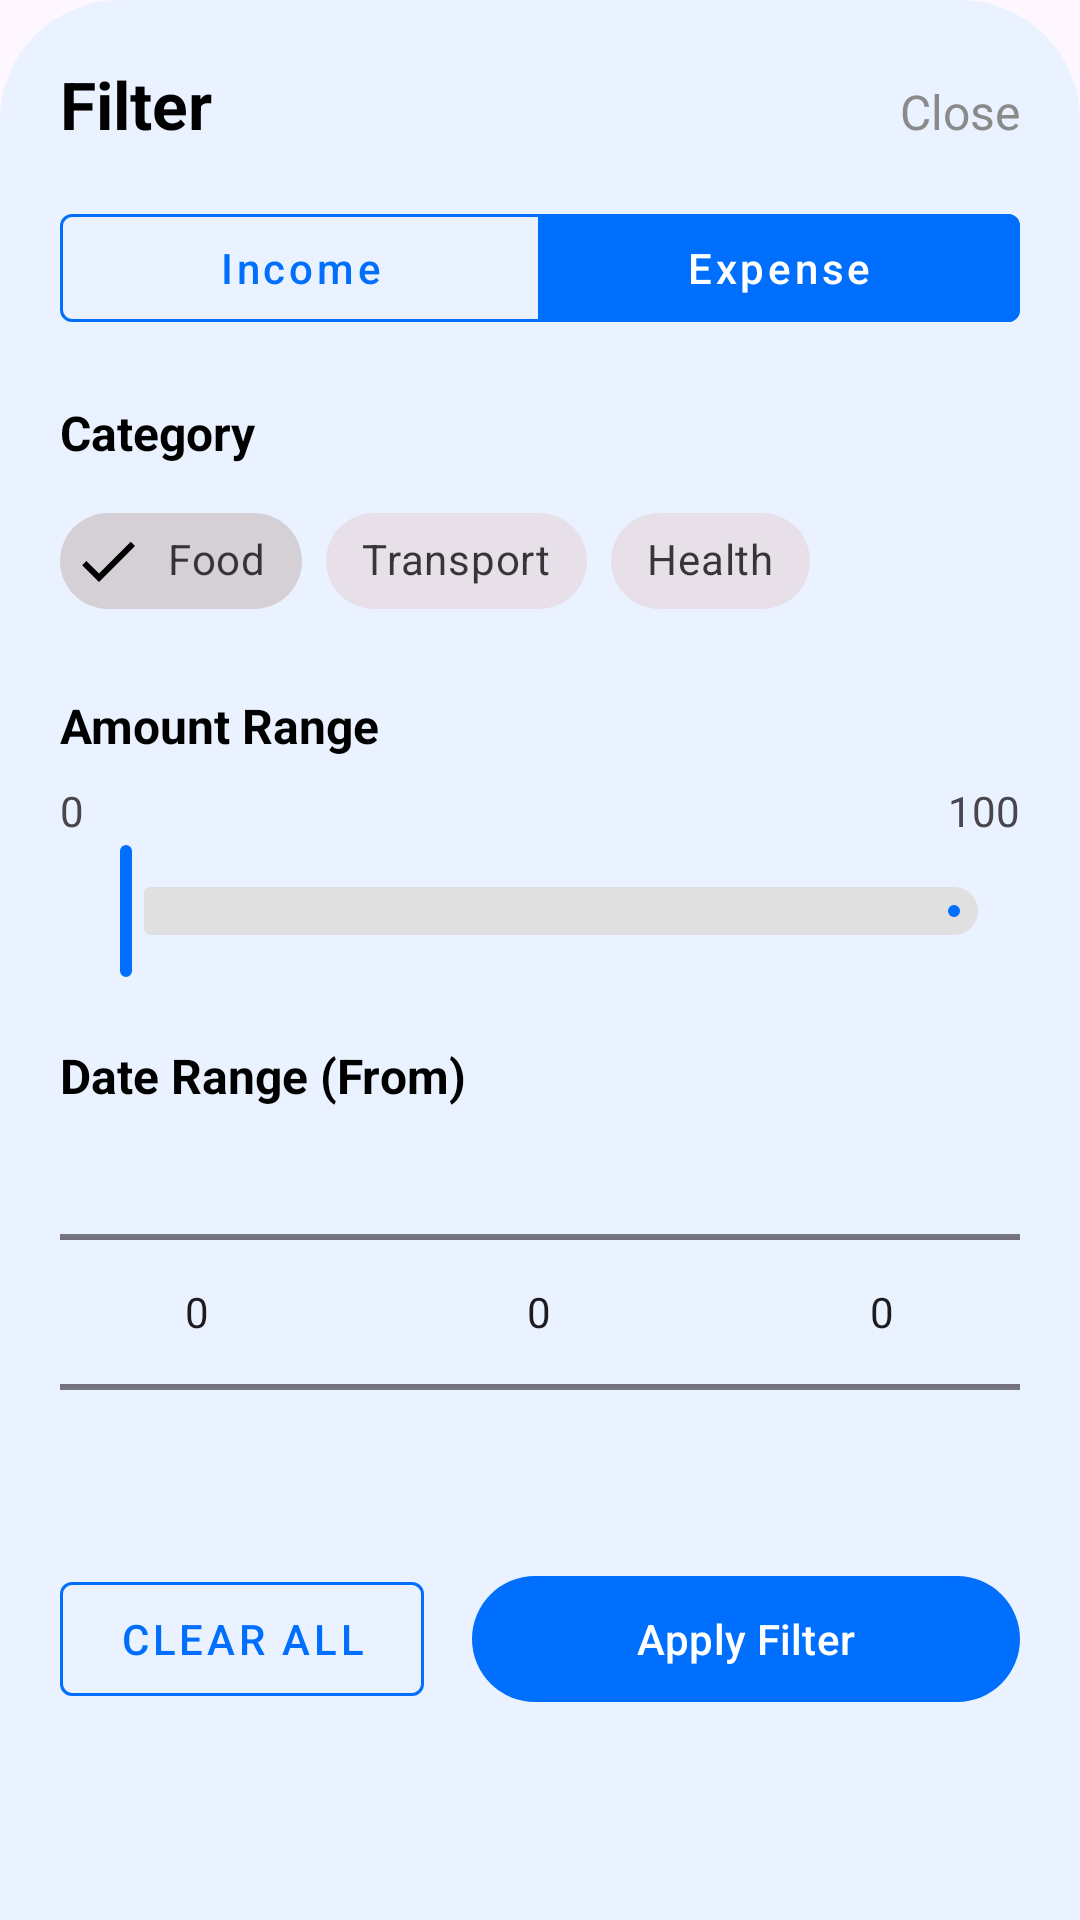

Produce the Android XML layout that renders to this screen, including the resource entries it uses.
<!-- AndroidManifest.xml: application theme Theme.NgiritinApp -->
<!-- res/layout/bottom_sheet_filter.xml -->
<?xml version="1.0" encoding="utf-8"?>
<androidx.coordinatorlayout.widget.CoordinatorLayout
    xmlns:android="http://schemas.android.com/apk/res/android"
    xmlns:app="http://schemas.android.com/apk/res-auto"
    android:layout_width="match_parent"
    android:layout_height="match_parent">

    <androidx.constraintlayout.widget.ConstraintLayout
        android:id="@+id/bottomSheetContainer"
        android:layout_width="match_parent"
        android:layout_height="match_parent"
        android:background="@drawable/bg_bottom_sheet"
        android:paddingTop="20dp"
        android:paddingBottom="20dp">

        <TextView
            android:id="@+id/tvTitle"
            android:layout_width="wrap_content"
            android:layout_height="wrap_content"
            android:layout_marginStart="20dp"
            android:text="Filter"
            android:textSize="22sp"
            android:textStyle="bold"
            android:textColor="@color/black"
            app:layout_constraintStart_toStartOf="parent"
            app:layout_constraintTop_toTopOf="parent" />

        <TextView
            android:id="@+id/btnClose"
            android:layout_width="wrap_content"
            android:layout_height="wrap_content"
            android:layout_marginEnd="20dp"
            android:text="Close"
            android:textSize="16sp"
            android:textColor="@color/gray"
            app:layout_constraintBaseline_toBaselineOf="@id/tvTitle"
            app:layout_constraintEnd_toEndOf="parent" />

        <androidx.core.widget.NestedScrollView
            android:layout_width="match_parent"
            android:layout_height="0dp"
            android:layout_marginTop="16dp"
            app:layout_constraintBottom_toBottomOf="parent"
            app:layout_constraintTop_toBottomOf="@id/tvTitle">

            <LinearLayout
                android:layout_width="match_parent"
                android:layout_height="wrap_content"
                android:orientation="vertical"
                android:paddingHorizontal="20dp"
                android:paddingBottom="40dp">

                <com.google.android.material.button.MaterialButtonToggleGroup
                    android:id="@+id/toggleGroup"
                    android:layout_width="match_parent"
                    android:layout_height="wrap_content"
                    app:singleSelection="true"
                    app:selectionRequired="true"
                    app:checkedButton="@id/btnExpense">

                    <com.google.android.material.button.MaterialButton
                        android:id="@+id/btnIncome"
                        style="@style/Widget.MaterialComponents.Button.OutlinedButton"
                        android:layout_width="0dp"
                        android:layout_height="wrap_content"
                        android:layout_weight="1"
                        android:text="Income"
                        android:textAllCaps="false"

                        app:backgroundTint="@color/selector_toggle_bg"
                        android:textColor="@color/selector_toggle_text"

                        app:strokeColor="@color/primary_blue"
                        app:strokeWidth="1dp" />

                    <com.google.android.material.button.MaterialButton
                        android:id="@+id/btnExpense"
                        style="@style/Widget.MaterialComponents.Button.OutlinedButton"
                        android:layout_width="0dp"
                        android:layout_height="wrap_content"
                        android:layout_weight="1"
                        android:text="Expense"
                        android:textAllCaps="false"
                        app:backgroundTint="@color/selector_toggle_bg"
                        android:textColor="@color/selector_toggle_text"
                        app:strokeColor="@color/primary_blue"
                        app:strokeWidth="1dp" />
                </com.google.android.material.button.MaterialButtonToggleGroup>

                <TextView
                    android:layout_width="match_parent"
                    android:layout_height="wrap_content"
                    android:text="Category"
                    android:textSize="16sp"
                    android:textStyle="bold"
                    android:layout_marginTop="20dp"
                    android:textColor="@color/black"/>

                <com.google.android.material.chip.ChipGroup
                    android:id="@+id/chipGroupCategory"
                    android:layout_width="match_parent"
                    android:layout_height="wrap_content"
                    android:layout_marginTop="8dp">

                    <com.google.android.material.chip.Chip
                        style="@style/Widget.MaterialComponents.Chip.Filter"
                        android:layout_width="wrap_content"
                        android:layout_height="wrap_content"
                        android:text="Food" android:checked="true"/>
                    <com.google.android.material.chip.Chip
                        style="@style/Widget.MaterialComponents.Chip.Filter"
                        android:layout_width="wrap_content"
                        android:layout_height="wrap_content"
                        android:text="Transport"/>
                    <com.google.android.material.chip.Chip
                        style="@style/Widget.MaterialComponents.Chip.Filter"
                        android:layout_width="wrap_content"
                        android:layout_height="wrap_content"
                        android:text="Health"/>
                </com.google.android.material.chip.ChipGroup>

                <TextView
                    android:layout_width="match_parent"
                    android:layout_height="wrap_content"
                    android:text="Amount Range"
                    android:textSize="16sp"
                    android:textStyle="bold"
                    android:layout_marginTop="20dp"
                    android:textColor="@color/black"/>

                <RelativeLayout
                    android:layout_width="match_parent"
                    android:layout_height="wrap_content"
                    android:layout_marginTop="8dp">
                    <TextView
                        android:id="@+id/tvMinAmount"
                        android:layout_width="wrap_content"
                        android:layout_height="wrap_content"
                        android:text="0"
                        android:layout_alignParentStart="true"/>
                    <TextView
                        android:id="@+id/tvMaxAmount"
                        android:layout_width="wrap_content"
                        android:layout_height="wrap_content"
                        android:text="100"
                        android:layout_alignParentEnd="true"/>
                </RelativeLayout>

                <com.google.android.material.slider.RangeSlider
                    android:id="@+id/sliderAmount"
                    android:layout_width="match_parent"
                    android:layout_height="wrap_content"
                    app:thumbRadius="10dp"
                    app:haloRadius="10dp"
                    app:thumbColor="@color/white"
                    app:thumbStrokeColor="@color/primary_blue"
                    app:thumbStrokeWidth="2dp"
                    app:trackColorActive="@color/primary_blue"
                    app:trackColorInactive="#E0E0E0"
                    android:valueFrom="0"
                    android:valueTo="100" />

                <TextView
                    android:layout_width="match_parent"
                    android:layout_height="wrap_content"
                    android:text="Date Range (From)"
                    android:textSize="16sp"
                    android:textStyle="bold"
                    android:layout_marginTop="20dp"
                    android:textColor="@color/black"/>

                <LinearLayout
                    android:layout_width="match_parent"
                    android:layout_height="120dp"
                    android:orientation="horizontal"
                    android:gravity="center"
                    android:layout_marginTop="8dp">
                    <NumberPicker android:id="@+id/npDay" android:layout_width="0dp" android:layout_height="wrap_content" android:layout_weight="1" />
                    <NumberPicker android:id="@+id/npMonth" android:layout_width="0dp" android:layout_height="wrap_content" android:layout_weight="1.5" />
                    <NumberPicker android:id="@+id/npYear" android:layout_width="0dp" android:layout_height="wrap_content" android:layout_weight="1" />
                </LinearLayout>

                <LinearLayout
                    android:layout_width="match_parent"
                    android:layout_height="wrap_content"
                    android:orientation="horizontal"
                    android:layout_marginTop="24dp">

                    <com.google.android.material.button.MaterialButton
                        android:id="@+id/btnClear"
                        style="@style/Widget.MaterialComponents.Button.OutlinedButton"
                        android:layout_width="0dp"
                        android:layout_height="50dp"
                        android:layout_weight="1"
                        android:text="Clear All"
                        android:layout_marginEnd="8dp"
                        app:strokeColor="@color/primary_blue"
                        android:textColor="@color/primary_blue"
                        app:rippleColor="@color/light_gray"/>

                    <com.google.android.material.button.MaterialButton
                        android:id="@+id/btnApply"
                        android:layout_width="0dp"
                        android:layout_height="50dp"
                        android:layout_weight="1.5"
                        android:text="Apply Filter"
                        app:backgroundTint="@color/primary_blue"
                        android:layout_marginStart="8dp"/>
                </LinearLayout>

            </LinearLayout>
        </androidx.core.widget.NestedScrollView>
    </androidx.constraintlayout.widget.ConstraintLayout>
</androidx.coordinatorlayout.widget.CoordinatorLayout>
<!-- resources referenced by this layout -->
<resources>
  <color name="black">#FF000000</color>
  <color name="gray">#8A8A8A</color>
  <color name="light_gray">#EAF2FF</color>
  <color name="primary_blue">#006FFD</color>
  <color name="white">#FFFFFFFF</color>
  <!-- drawable bg_bottom_sheet (drawable) -->
  <?xml version="1.0" encoding="utf-8"?>
  <shape xmlns:android="http://schemas.android.com/apk/res/android">
      <solid android:color="@color/light_gray"/>
      <corners android:topLeftRadius="40dp" android:topRightRadius="40dp"/>
  </shape>
  <style name="Theme.NgiritinApp" parent="Base.Theme.NgiritinApp" />
  <style name="Base.Theme.NgiritinApp" parent="Theme.Material3.DayNight.NoActionBar">
          
          
      </style>
</resources>
